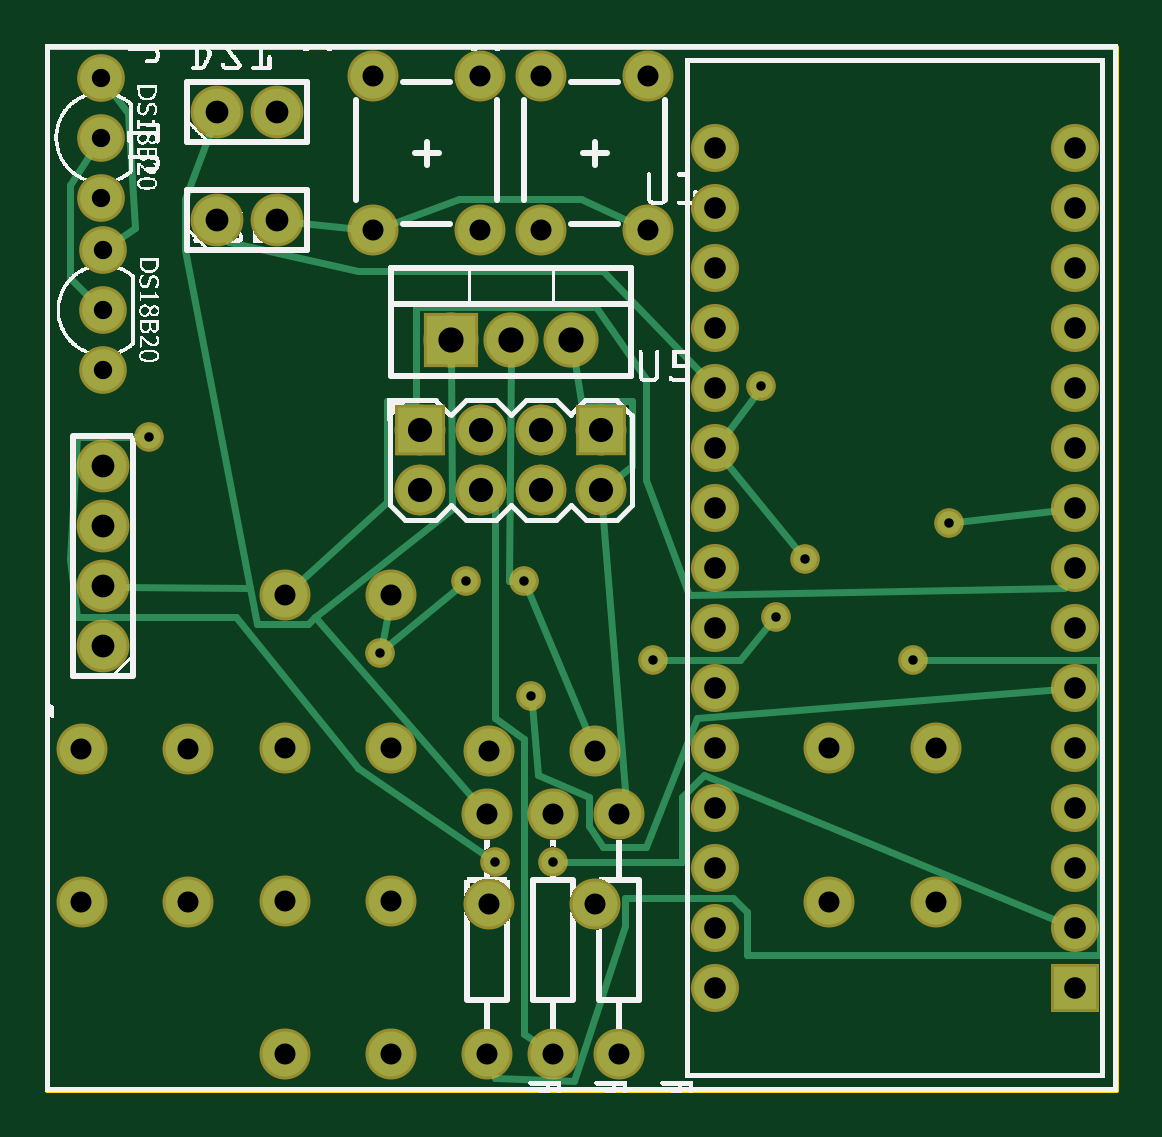
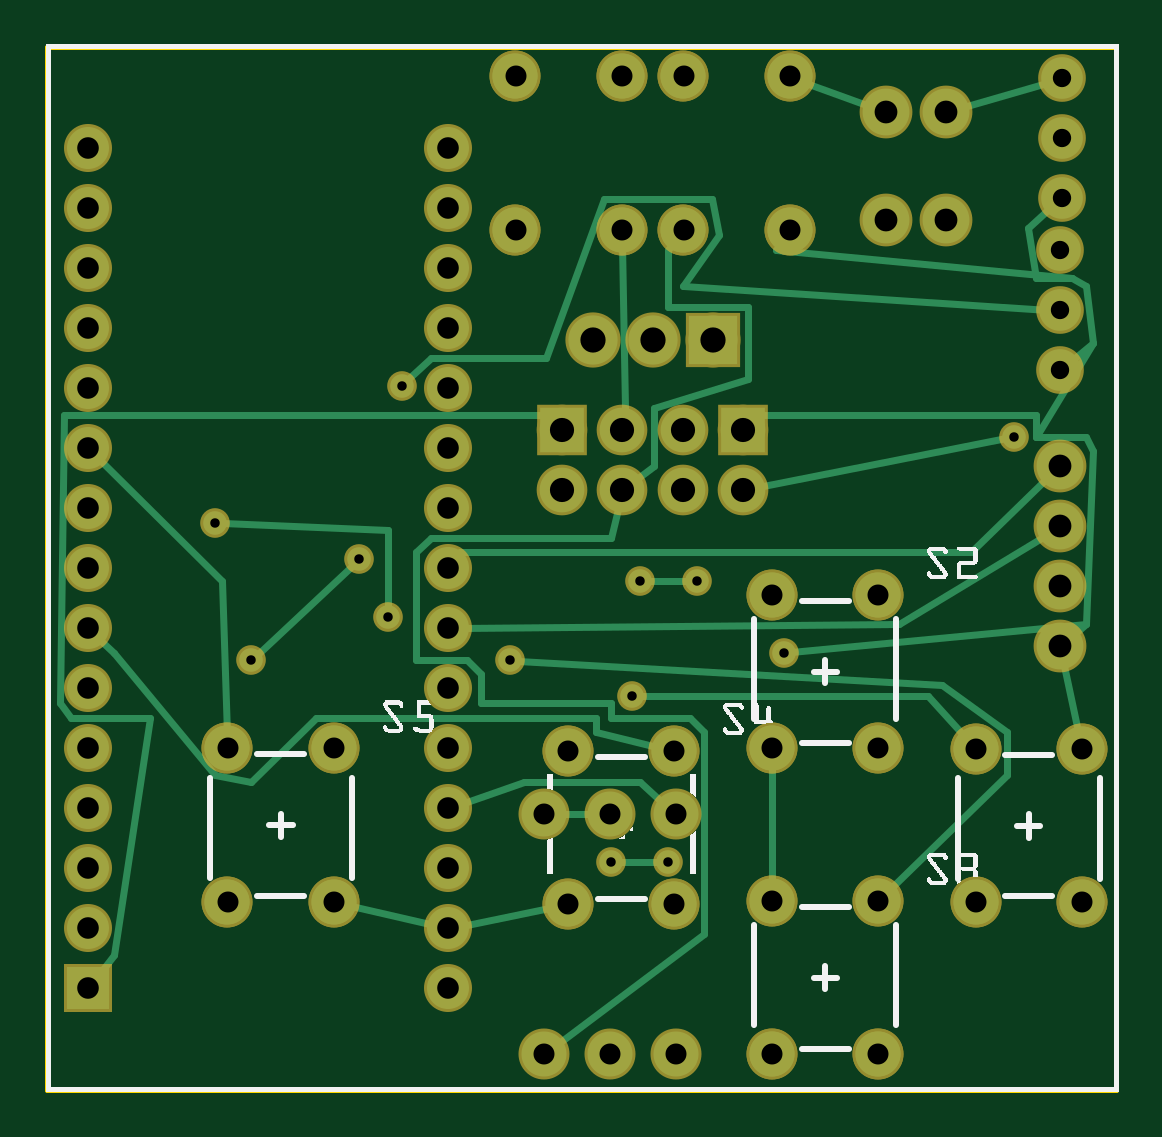
Circuit board: 8 layer files. Board 45.2 x 44.1 mm.
- outline: PID_PoM-Nano&ESP8266F-v100_contour.gm1 (395 bytes)
- bottom_copper: PID_PoM-Nano&ESP8266F-v100_copperBottom.gbl (5322 bytes)
- top_copper: PID_PoM-Nano&ESP8266F-v100_copperTop.gtl (4823 bytes)
- drill: PID_PoM-Nano&ESP8266F-v100_drill.txt (1875 bytes)
- bottom_mask: PID_PoM-Nano&ESP8266F-v100_maskBottom.gbs (2521 bytes)
- top_mask: PID_PoM-Nano&ESP8266F-v100_maskTop.gts (2272 bytes)
- bottom_silk: PID_PoM-Nano&ESP8266F-v100_silkBottom.gbo (117159 bytes)
- top_silk: PID_PoM-Nano&ESP8266F-v100_silkTop.gto (296764 bytes)

=== outline: PID_PoM-Nano&ESP8266F-v100_contour.gm1 ===
G04 MADE WITH FRITZING*
G04 WWW.FRITZING.ORG*
G04 DOUBLE SIDED*
G04 HOLES PLATED*
G04 CONTOUR ON CENTER OF CONTOUR VECTOR*
%ASAXBY*%
%FSLAX23Y23*%
%MOIN*%
%OFA0B0*%
%SFA1.0B1.0*%
%ADD10R,1.788650X1.746130*%
%ADD11C,0.008000*%
%ADD10C,0.008*%
%LNCONTOUR*%
G90*
G70*
G54D10*
G54D11*
X4Y1742D02*
X1785Y1742D01*
X1785Y4D01*
X4Y4D01*
X4Y1742D01*
D02*
G04 End of contour*
M02*
=== bottom_copper: PID_PoM-Nano&ESP8266F-v100_copperBottom.gbl (5322 bytes, source omitted) ===
=== top_copper: PID_PoM-Nano&ESP8266F-v100_copperTop.gtl ===
G04 MADE WITH FRITZING*
G04 WWW.FRITZING.ORG*
G04 DOUBLE SIDED*
G04 HOLES PLATED*
G04 CONTOUR ON CENTER OF CONTOUR VECTOR*
%ASAXBY*%
%FSLAX23Y23*%
%MOIN*%
%OFA0B0*%
%SFA1.0B1.0*%
%ADD10C,0.082000*%
%ADD11C,0.069444*%
%ADD12C,0.070000*%
%ADD13C,0.075000*%
%ADD14C,0.074472*%
%ADD15C,0.078000*%
%ADD16C,0.039370*%
%ADD17R,0.082000X0.082000*%
%ADD18R,0.069972X0.070000*%
%ADD19R,0.074472X0.074108*%
%ADD20C,0.012000*%
%LNCOPPER1*%
G90*
G70*
G54D10*
X676Y1253D03*
X776Y1253D03*
X876Y1253D03*
G54D11*
X94Y1690D03*
X94Y1590D03*
X94Y1490D03*
G54D12*
X1717Y173D03*
X1717Y273D03*
X1717Y373D03*
X1717Y473D03*
X1717Y573D03*
X1717Y673D03*
X1717Y773D03*
X1717Y873D03*
X1717Y973D03*
X1717Y1073D03*
X1717Y1173D03*
X1717Y1273D03*
X1717Y1373D03*
X1717Y1473D03*
X1717Y1573D03*
X1117Y173D03*
X1117Y273D03*
X1117Y373D03*
X1117Y473D03*
X1117Y573D03*
X1117Y673D03*
X1117Y773D03*
X1117Y873D03*
X1117Y973D03*
X1117Y1073D03*
X1117Y1173D03*
X1117Y1273D03*
X1117Y1373D03*
X1117Y1473D03*
X1117Y1573D03*
G54D11*
X97Y1403D03*
X97Y1303D03*
X97Y1203D03*
G54D13*
X737Y463D03*
X737Y63D03*
X725Y1693D03*
X725Y1437D03*
X547Y1693D03*
X547Y1437D03*
X1005Y1693D03*
X1005Y1437D03*
X827Y1693D03*
X827Y1437D03*
G54D14*
X625Y1103D03*
X625Y1003D03*
X726Y1103D03*
X726Y1003D03*
X827Y1103D03*
X827Y1003D03*
X927Y1103D03*
X927Y1003D03*
X625Y1103D03*
X625Y1003D03*
X726Y1103D03*
X726Y1003D03*
X827Y1103D03*
X827Y1003D03*
X927Y1103D03*
X927Y1003D03*
G54D13*
X957Y463D03*
X957Y63D03*
X847Y463D03*
X847Y63D03*
G54D15*
X287Y1453D03*
X387Y1453D03*
X287Y1633D03*
X387Y1633D03*
X97Y743D03*
X97Y843D03*
X97Y943D03*
X97Y1043D03*
G54D13*
X400Y63D03*
X400Y318D03*
X577Y63D03*
X577Y318D03*
X238Y572D03*
X238Y316D03*
X61Y572D03*
X61Y316D03*
X400Y573D03*
X400Y828D03*
X577Y573D03*
X577Y828D03*
X740Y313D03*
X740Y568D03*
X917Y313D03*
X917Y568D03*
X1485Y573D03*
X1485Y317D03*
X1307Y573D03*
X1307Y317D03*
G54D16*
X558Y732D03*
X702Y852D03*
X798Y852D03*
X174Y1092D03*
X750Y384D03*
X846Y384D03*
X1014Y720D03*
X1218Y792D03*
X1506Y948D03*
X1266Y888D03*
X1446Y720D03*
X1194Y1176D03*
X810Y660D03*
G54D17*
X676Y1253D03*
G54D18*
X1717Y173D03*
G54D19*
X625Y1103D03*
X625Y1103D03*
X927Y1103D03*
G54D20*
X929Y977D02*
X966Y504D01*
X966Y504D02*
X962Y485D01*
D02*
X881Y1226D02*
X894Y1152D01*
X894Y1152D02*
X978Y1152D01*
X978Y1152D02*
X978Y1044D01*
X978Y1044D02*
X947Y1019D01*
D02*
X828Y76D02*
X798Y96D01*
X798Y96D02*
X798Y588D01*
X798Y588D02*
X750Y624D01*
X750Y624D02*
X750Y972D01*
X750Y972D02*
X742Y982D01*
D02*
X417Y844D02*
X570Y984D01*
X570Y984D02*
X570Y1152D01*
X570Y1152D02*
X618Y1152D01*
X618Y1152D02*
X618Y1308D01*
X618Y1308D02*
X918Y1308D01*
X918Y1308D02*
X1002Y1188D01*
X1002Y1188D02*
X1002Y1020D01*
X1002Y1020D02*
X1074Y828D01*
X1074Y828D02*
X1698Y840D01*
X1698Y840D02*
X1705Y852D01*
D02*
X299Y1431D02*
X306Y1416D01*
X306Y1416D02*
X522Y1368D01*
X522Y1368D02*
X930Y1368D01*
X930Y1368D02*
X1101Y1190D01*
D02*
X811Y647D02*
X822Y528D01*
X822Y528D02*
X906Y492D01*
X906Y492D02*
X906Y444D01*
X906Y444D02*
X930Y408D01*
X930Y408D02*
X1002Y408D01*
X1002Y408D02*
X1086Y624D01*
X1086Y624D02*
X1694Y671D01*
D02*
X114Y1415D02*
X150Y1440D01*
X150Y1440D02*
X138Y1632D01*
X138Y1632D02*
X107Y1673D01*
D02*
X676Y1226D02*
X678Y972D01*
X678Y972D02*
X450Y792D01*
X450Y792D02*
X438Y780D01*
X438Y780D02*
X354Y780D01*
X354Y780D02*
X342Y840D01*
X342Y840D02*
X234Y1404D01*
X234Y1404D02*
X234Y1488D01*
X234Y1488D02*
X279Y1609D01*
D02*
X122Y842D02*
X342Y840D01*
D02*
X722Y480D02*
X450Y792D01*
D02*
X1696Y282D02*
X1098Y528D01*
X1098Y528D02*
X1062Y492D01*
X1062Y492D02*
X1062Y384D01*
X1062Y384D02*
X859Y384D01*
D02*
X739Y392D02*
X522Y540D01*
X522Y540D02*
X318Y792D01*
X318Y792D02*
X54Y792D01*
X54Y792D02*
X42Y888D01*
X42Y888D02*
X54Y1092D01*
X54Y1092D02*
X161Y1092D01*
D02*
X1694Y970D02*
X1519Y950D01*
D02*
X1209Y782D02*
X1158Y720D01*
X1158Y720D02*
X1027Y720D01*
D02*
X82Y1317D02*
X42Y1356D01*
X42Y1356D02*
X42Y1512D01*
X42Y1512D02*
X82Y1573D01*
D02*
X1131Y1091D02*
X1186Y1165D01*
D02*
X745Y41D02*
X750Y24D01*
X750Y24D02*
X882Y18D01*
X882Y18D02*
X966Y276D01*
X966Y276D02*
X966Y324D01*
X966Y324D02*
X1146Y324D01*
X1146Y324D02*
X1170Y300D01*
X1170Y300D02*
X1170Y228D01*
X1170Y228D02*
X1758Y228D01*
X1758Y228D02*
X1758Y720D01*
X1758Y720D02*
X1459Y720D01*
D02*
X1258Y899D02*
X1132Y1054D01*
D02*
X524Y1439D02*
X412Y1450D01*
D02*
X776Y1226D02*
X774Y852D01*
X774Y852D02*
X785Y852D01*
D02*
X692Y844D02*
X568Y741D01*
D02*
X573Y806D02*
X561Y745D01*
D02*
X984Y1446D02*
X894Y1488D01*
X894Y1488D02*
X690Y1488D01*
X690Y1488D02*
X569Y1444D01*
D02*
X908Y590D02*
X803Y840D01*
G04 End of Copper1*
M02*
=== drill: PID_PoM-Nano&ESP8266F-v100_drill.txt ===
; NON-PLATED HOLES START AT T1
; THROUGH (PLATED) HOLES START AT T100
M48
INCH
T100C0.038000
T101C0.042000
T102C0.015748
T103C0.030556
T104C0.036000
T105C0.035000
T106C0.040255
%
T100
X002873Y014525
X000973Y009425
X000973Y010425
X002873Y016325
X003873Y016325
X000973Y008425
X000973Y007425
X003873Y014525
T101
X008760Y012525
X006760Y012525
X007760Y012525
T102
X005580Y007321
X007980Y008521
X008100Y006601
X007500Y003841
X008460Y003841
X010140Y007201
X012180Y007921
X007020Y008521
X001740Y010921
X012660Y008881
X014460Y007201
X011940Y011761
X015060Y009481
T103
X000973Y013025
X000974Y014026
X000939Y015898
X000940Y016900
X000974Y012027
X000940Y014900
T104
X017173Y010725
X017173Y002725
X011173Y002725
X011173Y008725
X011173Y009725
X017173Y008725
X011173Y004725
X011173Y014725
X011173Y003725
X017173Y015725
X017173Y009725
X017173Y006725
X011173Y013725
X011173Y010725
X011173Y011725
X017173Y005725
X011173Y005725
X011173Y015725
X017173Y004725
X017173Y003725
X011173Y007725
X017173Y011725
X017173Y012725
X017173Y014725
X017173Y007725
X017173Y001725
X011173Y001725
X011173Y012725
X017173Y013725
X011173Y006725
T105
X007401Y003125
X000608Y005719
X009173Y005684
X002379Y003159
X007373Y004625
X009573Y004625
X005773Y000625
X004001Y008284
X008473Y004625
X005473Y014366
X014845Y003166
X007401Y005684
X004001Y005725
X008273Y014366
X004001Y000625
X000608Y003159
X005473Y016925
X008273Y016925
X009573Y000625
X007245Y014366
X005773Y008284
X010045Y016925
X010045Y014366
X008473Y000625
X005773Y003184
X005773Y005725
X007373Y000625
X013073Y005725
X013073Y003166
X014845Y005725
X007245Y016925
X009173Y003125
X002379Y005719
X004001Y003184
T106
X009273Y011025
X009273Y010025
X007260Y011025
X006254Y010025
X008267Y011025
X008267Y010025
X006254Y011025
X007260Y010025
T00
M30

=== bottom_mask: PID_PoM-Nano&ESP8266F-v100_maskBottom.gbs ===
G04 MADE WITH FRITZING*
G04 WWW.FRITZING.ORG*
G04 DOUBLE SIDED*
G04 HOLES PLATED*
G04 CONTOUR ON CENTER OF CONTOUR VECTOR*
%ASAXBY*%
%FSLAX23Y23*%
%MOIN*%
%OFA0B0*%
%SFA1.0B1.0*%
%ADD10C,0.085000*%
%ADD11C,0.092000*%
%ADD12C,0.079444*%
%ADD13C,0.080000*%
%ADD14C,0.084472*%
%ADD15C,0.088000*%
%ADD16C,0.049370*%
%ADD17R,0.092000X0.092000*%
%ADD18R,0.079972X0.080000*%
%ADD19R,0.084472X0.084108*%
%LNMASK0*%
G90*
G70*
G54D10*
X238Y316D03*
X238Y572D03*
X61Y316D03*
X61Y572D03*
X238Y316D03*
X238Y572D03*
X61Y316D03*
X61Y572D03*
X400Y828D03*
X400Y573D03*
X577Y828D03*
X577Y573D03*
X400Y828D03*
X400Y573D03*
X577Y828D03*
X577Y573D03*
X400Y318D03*
X400Y63D03*
X577Y318D03*
X577Y63D03*
X400Y318D03*
X400Y63D03*
X577Y318D03*
X577Y63D03*
X740Y568D03*
X740Y313D03*
X917Y568D03*
X917Y313D03*
X740Y568D03*
X740Y313D03*
X917Y568D03*
X917Y313D03*
X1485Y317D03*
X1485Y573D03*
X1307Y317D03*
X1307Y573D03*
X1485Y317D03*
X1485Y573D03*
X1307Y317D03*
X1307Y573D03*
G54D11*
X676Y1253D03*
X776Y1253D03*
X876Y1253D03*
G54D12*
X97Y1403D03*
X97Y1303D03*
X97Y1203D03*
X94Y1690D03*
X94Y1590D03*
X94Y1490D03*
G54D13*
X1717Y173D03*
X1717Y273D03*
X1717Y373D03*
X1717Y473D03*
X1717Y573D03*
X1717Y673D03*
X1717Y773D03*
X1717Y873D03*
X1717Y973D03*
X1717Y1073D03*
X1717Y1173D03*
X1717Y1273D03*
X1717Y1373D03*
X1717Y1473D03*
X1717Y1573D03*
X1117Y173D03*
X1117Y273D03*
X1117Y373D03*
X1117Y473D03*
X1117Y573D03*
X1117Y673D03*
X1117Y773D03*
X1117Y873D03*
X1117Y973D03*
X1117Y1073D03*
X1117Y1173D03*
X1117Y1273D03*
X1117Y1373D03*
X1117Y1473D03*
X1117Y1573D03*
G54D10*
X957Y463D03*
X957Y63D03*
X847Y463D03*
X847Y63D03*
X737Y463D03*
X737Y63D03*
X725Y1437D03*
X725Y1693D03*
X547Y1437D03*
X547Y1693D03*
X725Y1437D03*
X725Y1693D03*
X547Y1437D03*
X547Y1693D03*
X1005Y1437D03*
X1005Y1693D03*
X827Y1437D03*
X827Y1693D03*
X1005Y1437D03*
X1005Y1693D03*
X827Y1437D03*
X827Y1693D03*
G54D14*
X625Y1103D03*
X625Y1003D03*
X726Y1103D03*
X726Y1003D03*
X827Y1103D03*
X827Y1003D03*
X927Y1103D03*
X927Y1003D03*
G54D15*
X287Y1453D03*
X387Y1453D03*
X287Y1633D03*
X387Y1633D03*
X97Y743D03*
X97Y843D03*
X97Y943D03*
X97Y1043D03*
G54D16*
X810Y660D03*
X846Y384D03*
X750Y384D03*
X174Y1092D03*
X1506Y948D03*
X1218Y792D03*
X1014Y720D03*
X1194Y1176D03*
X1446Y720D03*
X1266Y888D03*
X798Y852D03*
X702Y852D03*
X558Y732D03*
G54D17*
X676Y1253D03*
G54D18*
X1717Y173D03*
G54D19*
X625Y1103D03*
X927Y1103D03*
G04 End of Mask0*
M02*
=== top_mask: PID_PoM-Nano&ESP8266F-v100_maskTop.gts ===
G04 MADE WITH FRITZING*
G04 WWW.FRITZING.ORG*
G04 DOUBLE SIDED*
G04 HOLES PLATED*
G04 CONTOUR ON CENTER OF CONTOUR VECTOR*
%ASAXBY*%
%FSLAX23Y23*%
%MOIN*%
%OFA0B0*%
%SFA1.0B1.0*%
%ADD10C,0.092000*%
%ADD11C,0.079444*%
%ADD12C,0.080000*%
%ADD13C,0.085000*%
%ADD14C,0.084472*%
%ADD15C,0.088000*%
%ADD16C,0.049370*%
%ADD17R,0.092000X0.092000*%
%ADD18R,0.079972X0.080000*%
%ADD19R,0.084472X0.084108*%
%LNMASK1*%
G90*
G70*
G54D10*
X676Y1253D03*
X776Y1253D03*
X876Y1253D03*
G54D11*
X94Y1690D03*
X94Y1590D03*
X94Y1490D03*
G54D12*
X1717Y173D03*
X1717Y273D03*
X1717Y373D03*
X1717Y473D03*
X1717Y573D03*
X1717Y673D03*
X1717Y773D03*
X1717Y873D03*
X1717Y973D03*
X1717Y1073D03*
X1717Y1173D03*
X1717Y1273D03*
X1717Y1373D03*
X1717Y1473D03*
X1717Y1573D03*
X1117Y173D03*
X1117Y273D03*
X1117Y373D03*
X1117Y473D03*
X1117Y573D03*
X1117Y673D03*
X1117Y773D03*
X1117Y873D03*
X1117Y973D03*
X1117Y1073D03*
X1117Y1173D03*
X1117Y1273D03*
X1117Y1373D03*
X1117Y1473D03*
X1117Y1573D03*
G54D11*
X97Y1403D03*
X97Y1303D03*
X97Y1203D03*
G54D13*
X737Y463D03*
X737Y63D03*
X725Y1693D03*
X725Y1437D03*
X547Y1693D03*
X547Y1437D03*
X1005Y1693D03*
X1005Y1437D03*
X827Y1693D03*
X827Y1437D03*
G54D14*
X625Y1103D03*
X625Y1003D03*
X726Y1103D03*
X726Y1003D03*
X827Y1103D03*
X827Y1003D03*
X927Y1103D03*
X927Y1003D03*
X625Y1103D03*
X625Y1003D03*
X726Y1103D03*
X726Y1003D03*
X827Y1103D03*
X827Y1003D03*
X927Y1103D03*
X927Y1003D03*
G54D13*
X957Y463D03*
X957Y63D03*
X847Y463D03*
X847Y63D03*
G54D15*
X287Y1453D03*
X387Y1453D03*
X287Y1633D03*
X387Y1633D03*
X97Y743D03*
X97Y843D03*
X97Y943D03*
X97Y1043D03*
G54D13*
X400Y63D03*
X400Y318D03*
X577Y63D03*
X577Y318D03*
X238Y572D03*
X238Y316D03*
X61Y572D03*
X61Y316D03*
X400Y573D03*
X400Y828D03*
X577Y573D03*
X577Y828D03*
X740Y313D03*
X740Y568D03*
X917Y313D03*
X917Y568D03*
X1485Y573D03*
X1485Y317D03*
X1307Y573D03*
X1307Y317D03*
G54D16*
X558Y732D03*
X702Y852D03*
X798Y852D03*
X174Y1092D03*
X750Y384D03*
X846Y384D03*
X1014Y720D03*
X1218Y792D03*
X1506Y948D03*
X1266Y888D03*
X1446Y720D03*
X1194Y1176D03*
X810Y660D03*
G54D17*
X676Y1253D03*
G54D18*
X1717Y173D03*
G54D19*
X625Y1103D03*
X625Y1103D03*
X927Y1103D03*
G04 End of Mask1*
M02*
=== bottom_silk: PID_PoM-Nano&ESP8266F-v100_silkBottom.gbo (117159 bytes, source omitted) ===
=== top_silk: PID_PoM-Nano&ESP8266F-v100_silkTop.gto (296764 bytes, source omitted) ===
